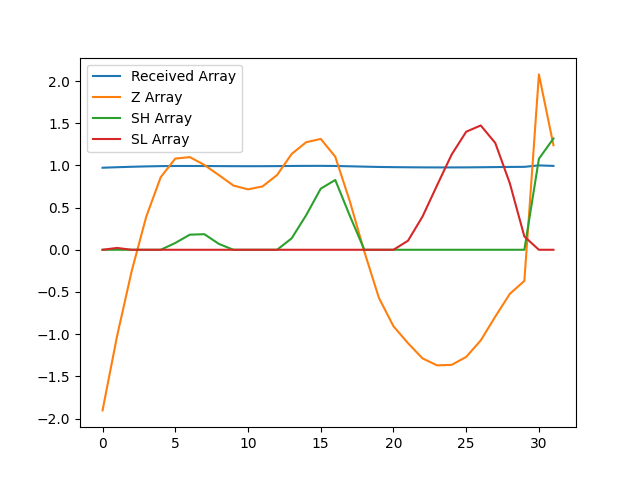

Data behind this chart, as committed beside it:
, index, year, val, Received Array, Z Array, SH Array, SL Array
0, 6434, 1990, 17915, 0.9724, -1.904, 0.0, 0.0
1, 6437, 1991, 18028, 0.9785, -1.022, 0.0, 0.02194
2, 6440, 1992, 18126, 0.9838, -0.255, 0.0, 0.0
3, 6443, 1993, 18208, 0.9883, 0.3901, 0.0, 0.0
4, 6446, 1994, 18269, 0.9916, 0.8608, 0.0, 0.0
5, 6449, 1995, 18297, 0.9931, 1.081, 0.08056, 0.0
6, 6452, 1996, 18299, 0.9932, 1.098, 0.179, 0.0
7, 6455, 1997, 18287, 0.9926, 1.006, 0.1845, 0.0
8, 6458, 1998, 18272, 0.9917, 0.885, 0.06951, 0.0
9, 6461, 1999, 18256, 0.9909, 0.761, 0.0, 0.0
10, 6464, 2000, 18250, 0.9906, 0.7162, 0.0, 0.0
11, 6467, 2001, 18255, 0.9908, 0.7509, 0.0, 0.0
12, 6470, 2002, 18272, 0.9917, 0.8864, 0.0, 0.0
13, 6473, 2003, 18304, 0.9935, 1.135, 0.1354, 0.0
14, 6476, 2004, 18321, 0.9944, 1.275, 0.4102, 0.0
15, 6479, 2005, 18327, 0.9947, 1.314, 0.7243, 0.0
16, 6482, 2006, 18300, 0.9932, 1.103, 0.8273, 0.0
17, 6485, 2007, 18232, 0.9896, 0.5756, 0.403, 0.0
18, 6488, 2008, 18156, 0.9854, -0.02319, 0.0, 0.0
19, 6491, 2009, 18086, 0.9816, -0.5702, 0.0, 0.0
20, 6494, 2010, 18043, 0.9793, -0.9063, 0.0, 0.0
21, 6497, 2011, 18017, 0.9779, -1.107, 0.0, 0.1071
22, 6500, 2012, 17994, 0.9767, -1.287, 0.0, 0.3945
23, 6503, 2013, 17984, 0.9761, -1.37, 0.0, 0.7646
24, 6506, 2014, 17984, 0.9761, -1.364, 0.0, 1.129
25, 6509, 2015, 17996, 0.9768, -1.27, 0.0, 1.399
26, 6512, 2016, 18021, 0.9781, -1.074, 0.0, 1.474
27, 6515, 2017, 18057, 0.9801, -0.7921, 0.0, 1.266
28, 6518, 2018, 18092, 0.982, -0.5226, 0.0, 0.7884
29, 6521, 2019, 18112, 0.983, -0.3688, 0.0, 0.1572
30, 6524, 2020, 18424, 1.0, 2.079, 1.079, 0.0
31, 6527, 2021, 18317, 0.9942, 1.24, 1.318, 0.0
